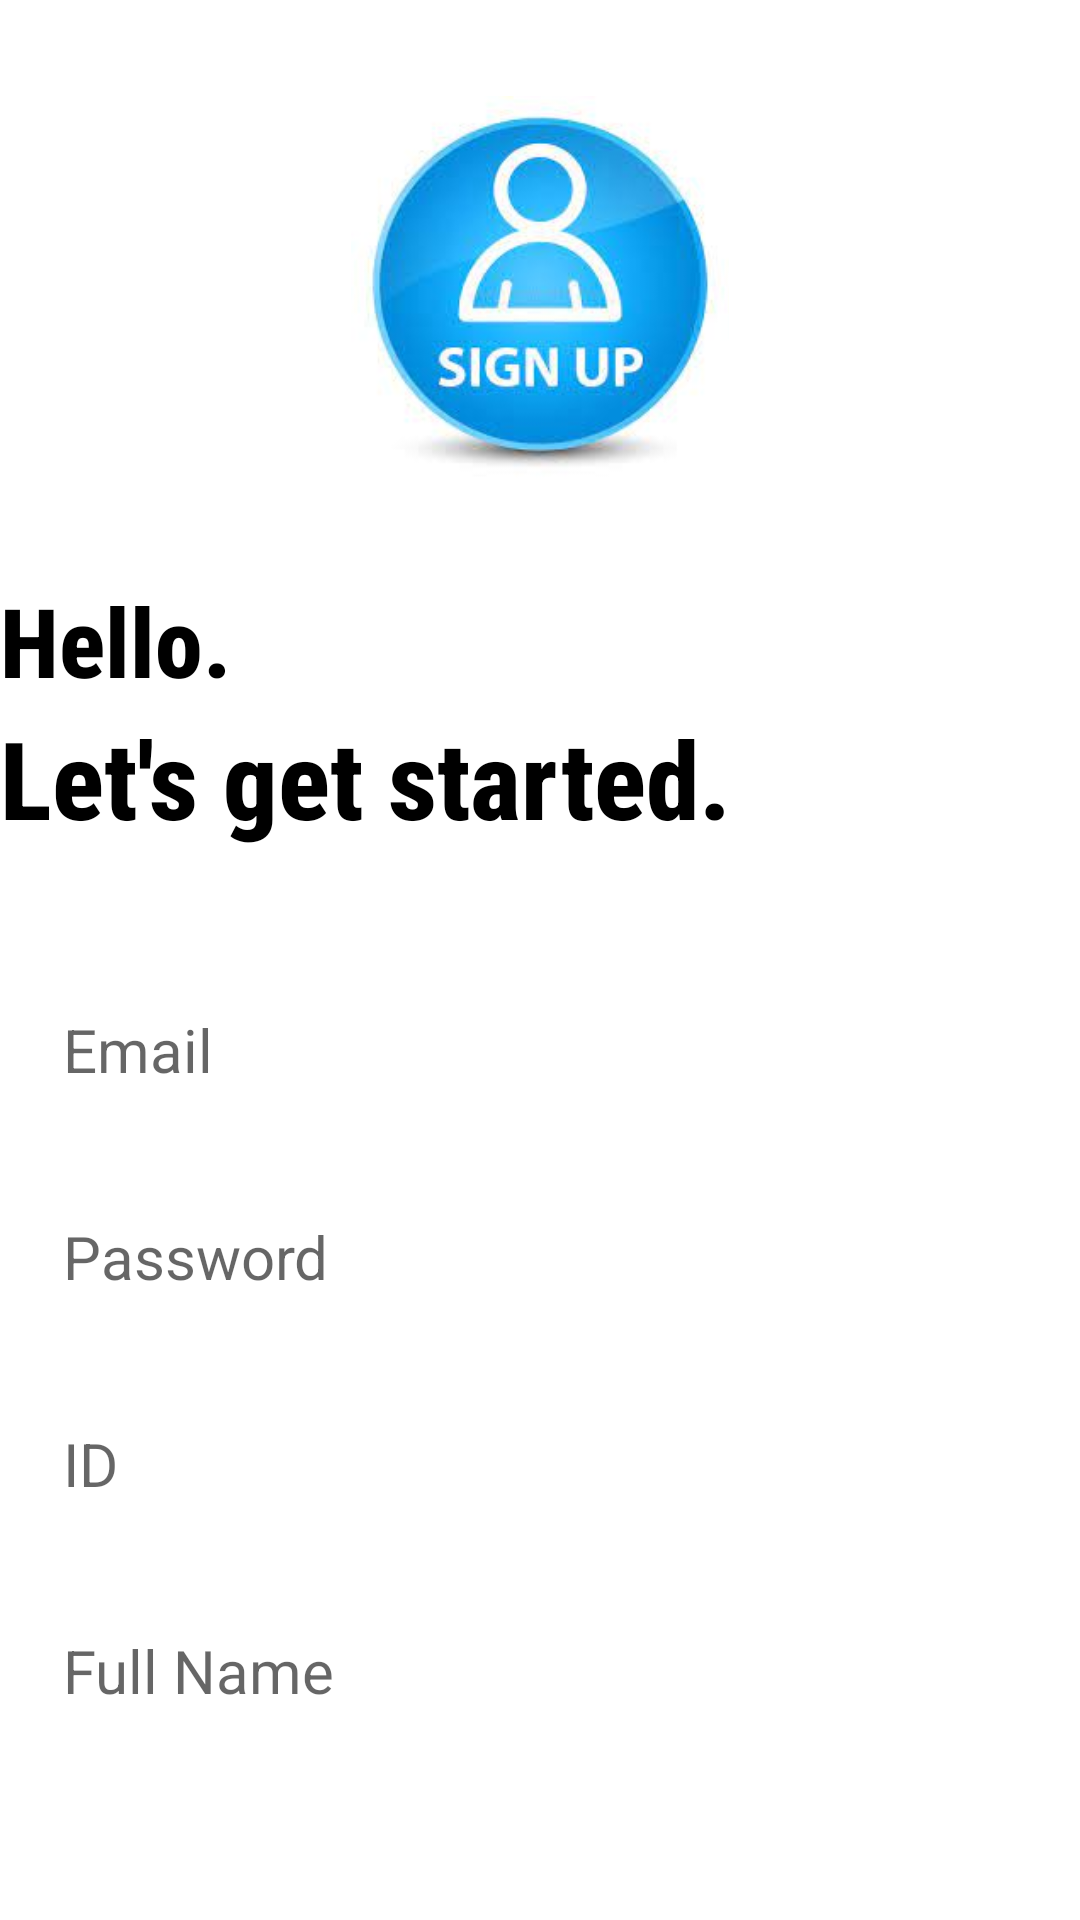

Write the Android layout XML for this screen, with the resource values it uses.
<!-- AndroidManifest.xml: application theme Theme.MyApplication -->
<!-- res/layout/activity_create_account.xml -->
<?xml version="1.0" encoding="utf-8"?>
<RelativeLayout xmlns:android="http://schemas.android.com/apk/res/android"
    xmlns:app="http://schemas.android.com/apk/res-auto"
    xmlns:tools="http://schemas.android.com/tools"
    android:layout_width="match_parent"
    android:layout_height="match_parent"
    android:layout_marginVertical="16dp"
    android:layout_marginHorizontal="32dp"
    tools:context=".Connecting.CreateAccountActivity">

    <ImageView
        android:id="@+id/sign_up_icon"
        android:layout_width="128dp"
        android:layout_height="128dp"
        android:layout_centerHorizontal="true"
        android:layout_marginVertical="32dp"
        android:src="@drawable/sign_up" />

    <LinearLayout
        android:id="@+id/hello_text"
        android:layout_width="match_parent"
        android:layout_height="wrap_content"
        android:layout_below="@id/sign_up_icon"
        android:orientation="vertical">

        <TextView
            android:layout_width="match_parent"
            android:layout_height="wrap_content"
            android:text="Hello."
            android:textStyle="bold"
            android:fontFamily="sans-serif-condensed-medium"
            android:textSize="32sp"
            android:textColor="@color/black" />

        <TextView
            android:layout_width="match_parent"
            android:layout_height="wrap_content"
            android:text="Let's get started."
            android:textStyle="bold"
            android:fontFamily="sans-serif-condensed-medium"
            android:textSize="36sp"
            android:textColor="@color/black" />

    </LinearLayout>

    <LinearLayout
        android:layout_width="match_parent"
        android:layout_height="wrap_content"
        android:layout_below="@id/hello_text"
        android:layout_marginVertical="32dp"
        android:orientation="vertical">

        <EditText
            android:id="@+id/email_edit_text"
            android:layout_width="match_parent"
            android:layout_height="wrap_content"
            android:layout_margin="5dp"
            android:background="@drawable/rounded_corner"
            android:hint="Email"
            android:inputType="textEmailAddress"
            android:padding="16dp"
            android:textSize="20sp" />

        <EditText
            android:id="@+id/password_edit_text"
            android:layout_width="match_parent"
            android:layout_height="wrap_content"
            android:layout_margin="5dp"
            android:background="@drawable/rounded_corner"
            android:hint="Password"
            android:inputType="textPassword"
            android:padding="16dp"
            android:textSize="20sp" />

        <EditText
            android:id="@+id/id_edit_text"
            android:layout_width="match_parent"
            android:layout_height="wrap_content"
            android:layout_margin="5dp"
            android:background="@drawable/rounded_corner"
            android:hint="ID"
            android:padding="16dp"
            android:textSize="20sp" />

        <EditText
            android:id="@+id/FullName_edit_text"
            android:layout_width="match_parent"
            android:layout_height="wrap_content"
            android:layout_margin="5dp"
            android:background="@drawable/rounded_corner"
            android:hint="Full Name"
            android:padding="16dp"
            android:textSize="20sp" />

        <com.google.android.material.button.MaterialButton
            android:id="@+id/create_account_btn"
            android:layout_width="match_parent"
            android:layout_height="64dp"
            android:layout_marginTop="12dp"
            android:text="Create Account"
            android:textSize="16sp" />

        <ProgressBar
            android:id="@+id/progress_bar"
            android:layout_width="24dp"
            android:layout_height="64dp"
            android:layout_gravity="center"
            android:layout_marginTop="12dp"
            android:visibility="gone" />

    </LinearLayout>

    <LinearLayout
        android:layout_width="match_parent"
        android:layout_height="wrap_content"
        android:gravity="center"
        android:layout_marginTop="1850dp"
        android:orientation="horizontal">

        <TextView
            android:layout_width="wrap_content"
            android:layout_height="wrap_content"
            android:textSize="20sp"
            android:text="Already Have An Account?" />

        <TextView
            android:id="@+id/login_text_view_btn"
            android:layout_width="wrap_content"
            android:layout_height="wrap_content"
            android:textStyle="bold"
            android:textSize="20sp"
            android:text="Login" />
    </LinearLayout>

</RelativeLayout>
<!-- resources referenced by this layout -->
<resources>
  <color name="black">#FF000000</color>
  <!-- drawable sign_up: png bitmap (drawable-v24, 7408 bytes) -->
  <style name="Theme.MyApplication" parent="Theme.MaterialComponents.DayNight.NoActionBar">
          
          <item name="colorPrimary">@color/my_primary</item>
          <item name="colorPrimaryVariant">@color/my_primary</item>
          <item name="colorOnPrimary">@color/white</item>
          
          <item name="colorSecondary">@color/teal_200</item>
          <item name="colorSecondaryVariant">@color/teal_700</item>
          <item name="colorOnSecondary">@color/black</item>
          
          <item name="android:statusBarColor">@color/my_primary</item>
          
      </style>
  <color name="my_primary">#FF24D3FE</color>
  <color name="white">#FFFFFFFF</color>
  <color name="teal_200">#FF03DAC5</color>
  <color name="teal_700">#FF018786</color>
</resources>
